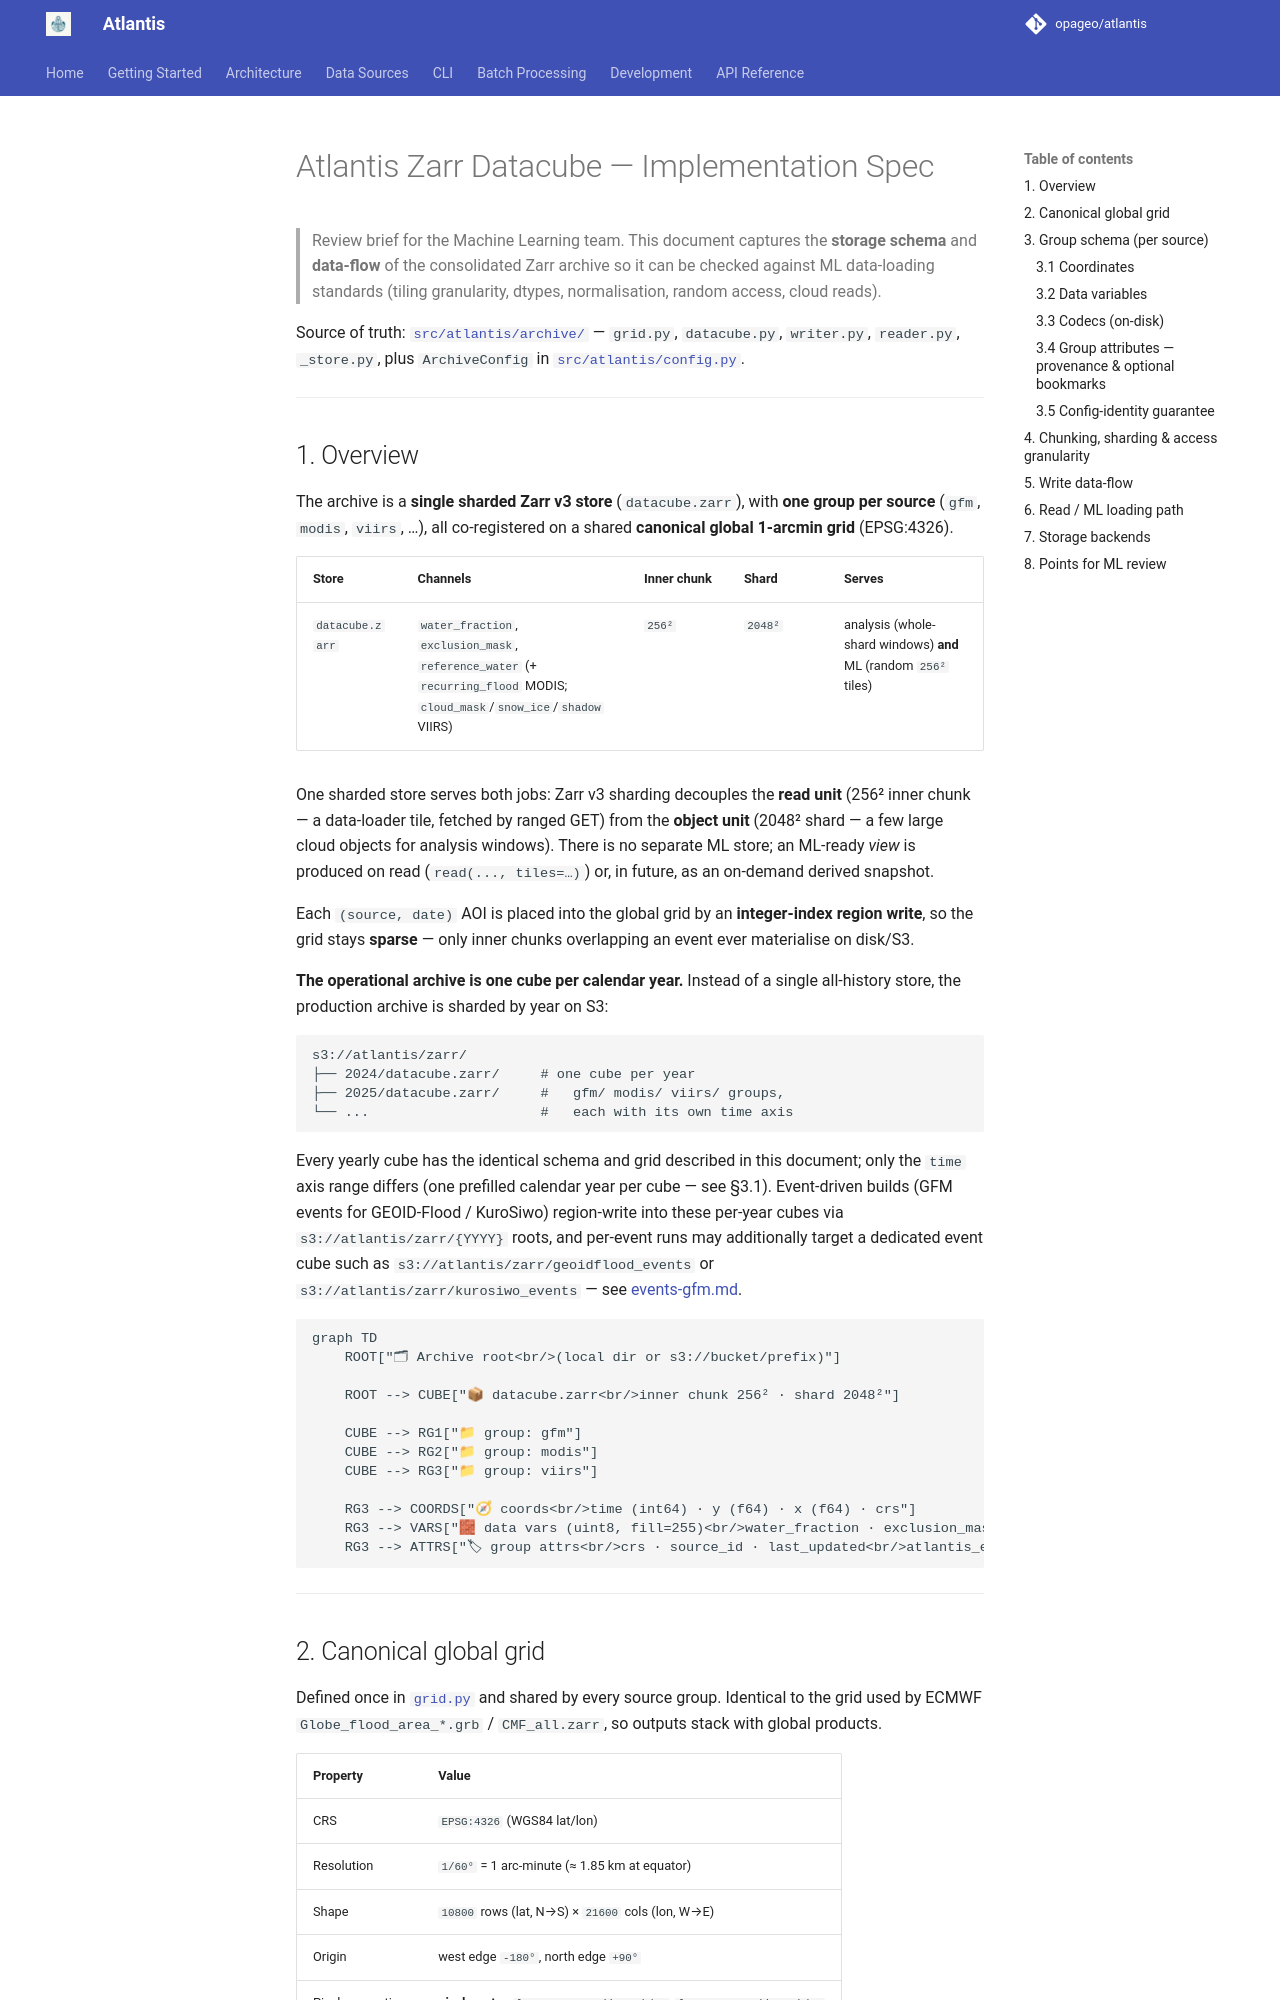

repository: opageo/atlantis · page: archive/zarr-spec/index.html · generator: mkdocs

# Atlantis Zarr Datacube — Implementation Spec

> Review brief for the Machine Learning team. This document captures the
> **storage schema** and **data-flow** of the consolidated Zarr archive so it
> can be checked against ML data-loading standards (tiling granularity, dtypes,
> normalisation, random access, cloud reads).

Source of truth: [`src/atlantis/archive/`](../../src/atlantis/archive) —
`grid.py`, `datacube.py`, `writer.py`, `reader.py`, `_store.py`, plus
`ArchiveConfig` in [`src/atlantis/config.py`](../../src/atlantis/config.py#L101).

---

## 1. Overview

The archive is a **single sharded Zarr v3 store** (`datacube.zarr`), with **one
group per source** (`gfm`, `modis`, `viirs`, …), all co-registered on a shared
**canonical global 1-arcmin grid** (EPSG:4326).

| Store           | Channels                                                                                                                  | Inner chunk | Shard   | Serves                                                          |
| --------------- | ------------------------------------------------------------------------------------------------------------------------- | ----------- | ------- | --------------------------------------------------------------- |
| `datacube.zarr` | `water_fraction`, `exclusion_mask`, `reference_water` (+ `recurring_flood` MODIS; `cloud_mask`/`snow_ice`/`shadow` VIIRS) | `256²`      | `2048²` | analysis (whole-shard windows) **and** ML (random `256²` tiles) |

One sharded store serves both jobs: Zarr v3 sharding decouples the **read unit**
(256² inner chunk — a data-loader tile, fetched by ranged GET) from the **object
unit** (2048² shard — a few large cloud objects for analysis windows). There is
no separate ML store; an ML-ready _view_ is produced on read
(`read(..., tiles=…)`) or, in future, as an on-demand derived snapshot.

Each `(source, date)` AOI is placed into the global grid by an **integer-index
region write**, so the grid stays **sparse** — only inner chunks overlapping an
event ever materialise on disk/S3.

**The operational archive is one cube per calendar year.** Instead of a single
all-history store, the production archive is sharded by year on S3:

```text
s3://atlantis/zarr/
├── 2024/datacube.zarr/     # one cube per year
├── 2025/datacube.zarr/     #   gfm/ modis/ viirs/ groups,
└── ...                     #   each with its own time axis
```

Every yearly cube has the identical schema and grid described in this
document; only the `time` axis range differs (one prefilled calendar year per
cube — see §3.1). Event-driven builds (GFM events for GEOID-Flood / KuroSiwo)
region-write into these per-year cubes via `s3://atlantis/zarr/{YYYY}` roots,
and per-event runs may additionally target a dedicated event cube such as
`s3://atlantis/zarr/geoidflood_events` or `s3://atlantis/zarr/kurosiwo_events`
— see [events-gfm.md](./events-gfm.md).

```mermaid
graph TD
    ROOT["🗂 Archive root<br/>(local dir or s3://bucket/prefix)"]

    ROOT --> CUBE["📦 datacube.zarr<br/>inner chunk 256² · shard 2048²"]

    CUBE --> RG1["📁 group: gfm"]
    CUBE --> RG2["📁 group: modis"]
    CUBE --> RG3["📁 group: viirs"]

    RG3 --> COORDS["🧭 coords<br/>time (int64) · y (f64) · x (f64) · crs"]
    RG3 --> VARS["🧱 data vars (uint8, fill=255)<br/>water_fraction · exclusion_mask<br/>reference_water (+ source extensions)"]
    RG3 --> ATTRS["🏷 group attrs<br/>crs · source_id · last_updated<br/>atlantis_events (optional bookmarks)"]
```

---

## 2. Canonical global grid

Defined once in [`grid.py`](../../src/atlantis/archive/grid.py) and shared by
every source group. Identical to the grid used by ECMWF
`Globe_flood_area_*.grb` / `CMF_all.zarr`, so outputs stack with global
products.

| Property         | Value                                                                 |
| ---------------- | --------------------------------------------------------------------- |
| CRS              | `EPSG:4326` (WGS84 lat/lon)                                           |
| Resolution       | `1/60°` = 1 arc-minute (≈ 1.85 km at equator)                         |
| Shape            | `10800` rows (lat, N→S) × `21600` cols (lon, W→E)                     |
| Origin           | west edge `-180°`, north edge `+90°`                                  |
| Pixel convention | **pixel-centre**: `lon = -180 + (i+0.5)/60`, `lat = +90 - (j+0.5)/60` |
| Row order        | north → south (latitude decreases with row index)                     |

AOI bounds snap **outward** to the nearest grid edges (`snap_bounds`), mirroring
the harmoniser's `snap_to_global_grid`, then map to a half-open integer
`IndexWindow(row_start, row_stop, col_start, col_stop)`.

---

## 3. Group schema (per source)

Every source group has the same structure. Dimensions are `(time, y, x)`.
